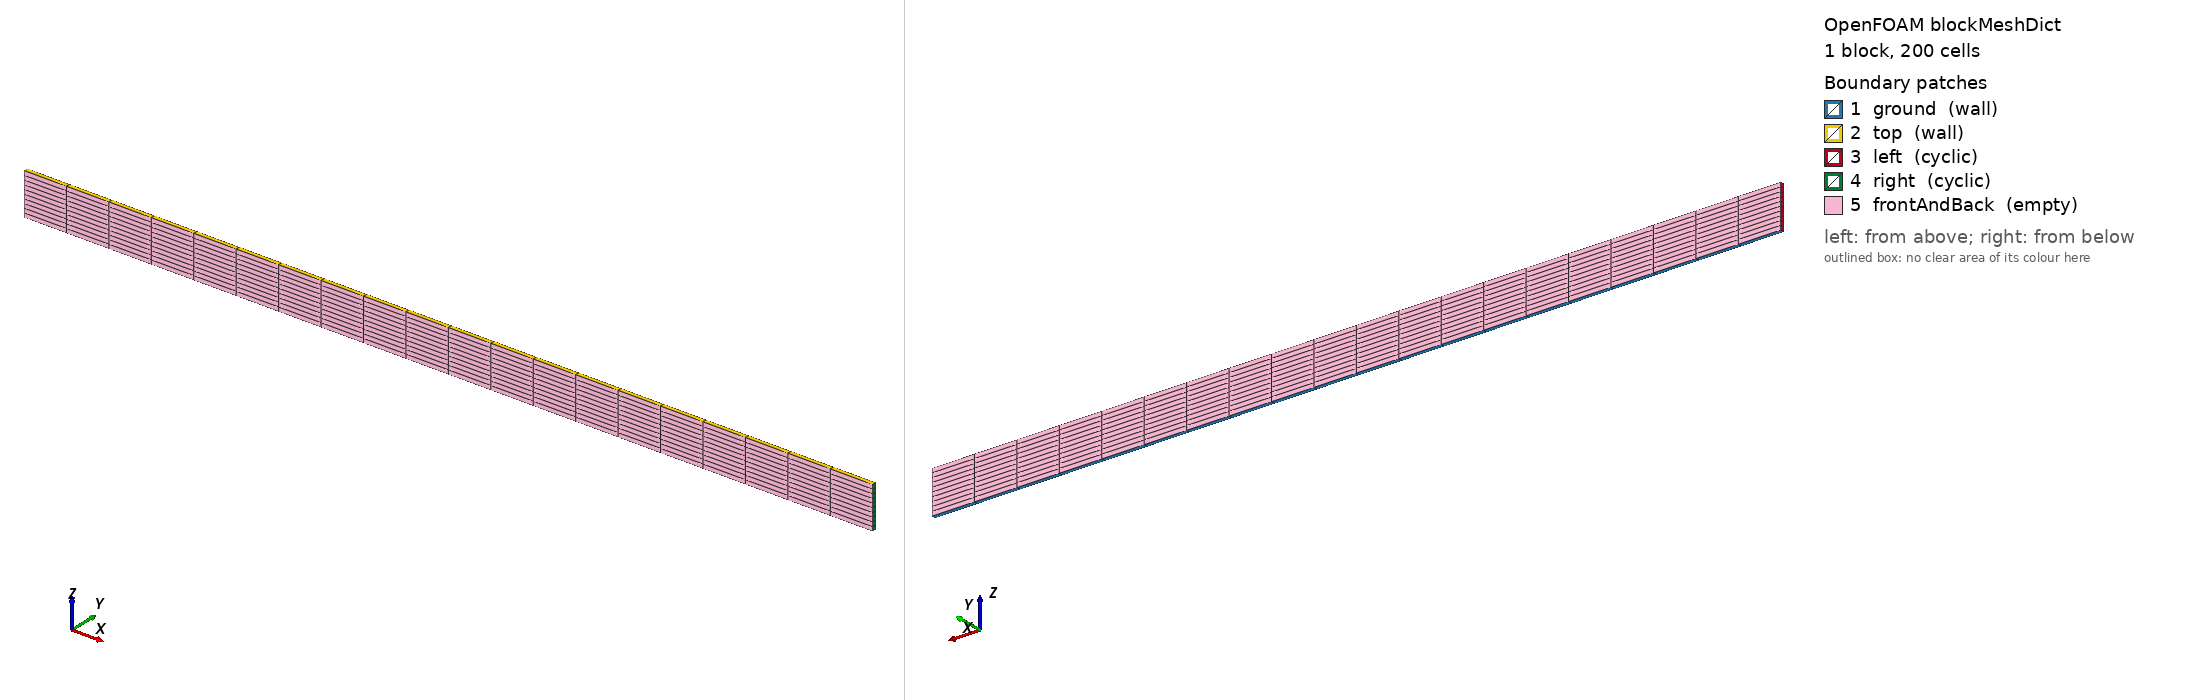

OpenFOAM case: the mesh blockMesh builds from blockMeshDict, 1 block(s), 200 cells. Boundary patches (legend numbers): 1 ground (wall), 2 top (wall), 3 left (cyclic), 4 right (cyclic), 5 frontAndBack (empty). Left view from above one corner, right view from below the opposite corner. Boundary conditions: 0 field file(s) under 0/; 0 of 5 drawn patches have an entry in a shipped field file.

=== system/blockMeshDict ===
/*---------------------------------------------------------------------------*\
| =========                 |                                                 |
| \\      /  F ield         | OpenFOAM: The Open Source CFD Toolbox           |
|  \\    /   O peration     | Version:  1.4                                   |
|   \\  /    A nd           | Web:      http://www.openfoam.org               |
|    \\/     M anipulation  |                                                 |
\*---------------------------------------------------------------------------*/

FoamFile
{
    version         2.0;
    format          ascii;

    root            "";
    case            "";
    instance        "";
    local           "";

    class           dictionary;
    object          blockMeshDict;
}

// * * * * * * * * * * * * * * * * * * * * * * * * * * * * * * * * * * * * * //

convertToMeters 1000;

vertices
(
    ( 0  1  0)         // 0
    (200 1  0)         // 1
    (200 1  10)         // 2
    ( 0  1  10)         // 3
    ( 0  0  0)         // 4
    (200 0  0)         // 5
    (200 0  10)         // 6
    ( 0  0  10)         // 7
);

blocks
(
    hex (0 1 2 3 4 5 6 7) (20 10 1) simpleGrading (1 1 1)
);

edges
(
);

boundary
(
    ground
    {
        type wall;
        faces
        (
            (1 5 4 0)
        );
    }
    top
    {
        type wall;
        faces
        (
            (3 7 6 2)
        );
    }
    left
    {
        type cyclic;
        neighbourPatch right;
        faces
        (
            (0 4 7 3)
        );
    }
    right
    {
        type cyclic;
        neighbourPatch left;
        faces
        (
            (1 5 6 2)
        );
    }
    frontAndBack
    {
        type empty;
        faces
        (
            (0 3 2 1)
            (4 5 6 7)
        );
    }
);

mergePatchPairs
(
);

// ************************************************************************* //
